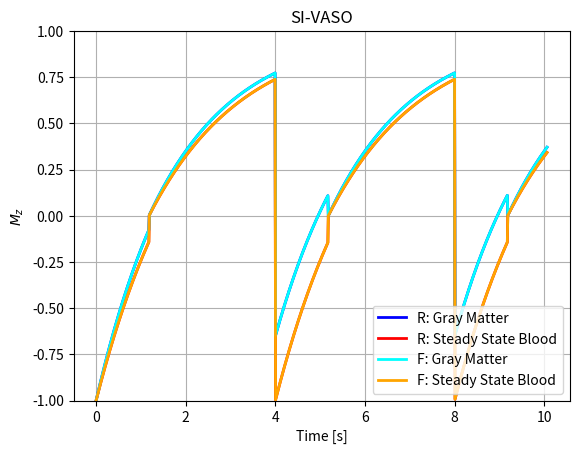

Reproduce this figure in Python.
""" [redacted] """

import numpy as np
import matplotlib.pyplot as plt


# =============================================================================
# Gray matter (direct translation of gnuplot conditions)
# =============================================================================
def stage1_gm(time, T1):
    """Compute Mz for condition: time < Ti."""
    t = time
    return 1 - 2 * np.exp(-t / T1)


def stage2_gm(time, T1, Ti):
    """Compute Mz for condition: time < Tr+Tr."""
    t = time - Ti
    return 1 - np.exp(-t / T1)


def stage3_gm(time, T1, Ti):
    """Compute Mz for condition: time < Tr+Tr+Ti."""
    t = time - 2*Tr
    return 1 - np.exp(-t / T1) * (1 - np.exp((-Tr) / T1) + 1)


def stage4_gm(time, T1, Ti):
    """Compute Mz for condition: time < Tr+Tr+Tr+Tr."""
    t = time - 2*Tr - Ti
    return 1 - np.exp(-t / T1)


def stage5_gm(time, T1, Ti):
    """Compute Mz for condition: time < Tr+Tr+Ti+Tr+Tr."""
    t = time - 4*Tr
    return 1 - np.exp(-t / T1) * (1 - np.exp((-Tr) / T1) + 1)


def stage6_gm(time, T1, Ti):
    """Compute Mz for condition: time < Tr+Tr+Tr+Tr+Tr+Tr."""
    t = time - 4*Tr - Ti
    return 1 - np.exp(-t / T1)


# =============================================================================
# Blood (direct translation of gnuplot conditions)
# =============================================================================
def stage1_blood(time, T1):
    """Compute Mz for condition: time < Ti."""
    t = time
    return 1 - 2 * np.exp(-t / T1)


def stage2_blood(time, T1, Ti):
    """Compute Mz for condition: time < Tr+Tr."""
    t = time - Ti
    return 1 - 1 * np.exp(-t / T1)


def stage3_blood(time, T1, Ti):
    """Compute Mz for condition: time < Tr+Tr+Ti."""
    t = time - 2*Tr
    return 1 - 2 * np.exp(-t / T1)


def stage4_blood(time, T1, Ti):
    """Compute Mz for condition: time < Tr+Tr+Tr+Tr."""
    t = time - 2*Tr - Ti
    return 1 - 1 * np.exp(-t / T1)


def stage5_blood(time, T1, Ti):
    """Compute Mz for condition: time < Tr+Tr+Tr+Tr+Ti."""
    t = time - 4*Tr
    return 1 - 2 * np.exp(-t / T1)


def stage6_blood(time, T1, Ti):
    """Compute Mz for condition: time < Tr+Tr+Tr+Tr+Tr+Tr."""
    t = time - 4*Tr - Ti
    return 1 - 1 * np.exp(-t / T1)


# =============================================================================
# Initial parameters (direct translation of gnuplot conditions)
# =============================================================================
T1csf = 5
T1gm = 1.9
T1b = 2.1  # steady state blood

Ti = 1.18
Ti2 = 1.7
Tr = 2.

x = 5 * Tr + 0.06
time = np.linspace(0, x, 1001)

# -----------------------------------------------------------------------------
# Compute plot data
# -----------------------------------------------------------------------------
signal1 = np.zeros(time.shape)
idx = time < Tr+Tr+Tr+Tr+Tr+Tr
signal1[idx] = stage6_gm(time[idx], T1gm, Ti)
idx = time < Tr+Tr+Ti+Tr+Tr
signal1[idx] = stage5_gm(time[idx], T1gm, Ti)
idx = time < Tr+Tr+Tr+Tr
signal1[idx] = stage4_gm(time[idx], T1gm, Ti)
idx = time < Tr+Tr+Ti
signal1[idx] = stage3_gm(time[idx], T1gm, Ti)
idx = time < Tr+Tr
signal1[idx] = stage2_gm(time[idx], T1gm, Ti)
idx = time < Ti
signal1[idx] = stage1_gm(time[idx], T1gm)

signal2 = np.zeros(time.shape)
idx = time < Tr+Tr+Tr+Tr+Tr+Tr
signal2[idx] = stage6_blood(time[idx], T1b, Ti)
idx = time < Tr+Tr+Tr+Tr+Ti
signal2[idx] = stage5_blood(time[idx], T1b, Ti)
idx = time < Tr+Tr+Tr+Tr
signal2[idx] = stage4_blood(time[idx], T1b, Ti)
idx = time < Tr+Tr+Ti
signal2[idx] = stage3_blood(time[idx], T1b, Ti)
idx = time < Tr+Tr
signal2[idx] = stage2_blood(time[idx], T1b, Ti)
idx = time < Ti
signal2[idx] = stage1_blood(time[idx], T1b)


# !!!!!!!!!!!!!!!!!!!!!!!!!!!!!!!!!!!!!!!!!!!!!!!!!!!!!!!!!!!!!!!!!!!!!!!!!!!!!
# [redacted]
# !!!!!!!!!!!!!!!!!!!!!!!!!!!!!!!!!!!!!!!!!!!!!!!!!!!!!!!!!!!!!!!!!!!!!!!!!!!!!
def Mz(time, M0_equi, M0_init, FA_rad, T1):
    """Longitudinal magnetization."""
    return M0_equi - (M0_equi - M0_init * np.cos(FA_rad)) * np.exp(-time/T1)


# Prepare condition array
cond = np.full(time.shape, 2)
idx1 = time % (Tr*2) <= Ti  # Stages after 180 deg pulse
cond[idx1] = 1

# =============================================================================
# Compute signal array
# =============================================================================
signal3 = np.zeros(time.shape)

# Prepare initial parameters
M0_equi = 1.  # This never changes
M0_init = 1.
for i, t in enumerate(time):
    t %= 2*Tr

    # -------------------------------------------------------------------------
    # Handle first signal separately
    # -------------------------------------------------------------------------
    if i == 0:
        signal3[i] = Mz(time=t, M0_equi=M0_equi, M0_init=M0_init,
                        FA_rad=np.deg2rad(180), T1=T1gm)

    # -------------------------------------------------------------------------
    # 180 degree pulse
    # -------------------------------------------------------------------------
    elif cond[i] == 1:
        if cond[i] != cond[i-1]:  # Update M0 upon condition switch
            M0_init = Mz(time=Tr, M0_equi=M0_equi, M0_init=M0_init,
                         FA_rad=np.deg2rad(90), T1=T1gm)
        signal3[i] = Mz(time=t, M0_equi=M0_equi, M0_init=M0_init,
                        FA_rad=np.deg2rad(180), T1=T1gm)

    # -------------------------------------------------------------------------
    # 90 degree pulse
    # -------------------------------------------------------------------------
    else:
        signal3[i] = Mz(time=t-Ti, M0_equi=M0_equi, M0_init=M0_init,
                        FA_rad=np.deg2rad(90), T1=T1gm)

# =============================================================================
# Compute signal array
# =============================================================================
signal4 = np.zeros(time.shape)

# Prepare initial parameters
M0_equi = 1.  # This never changes
M0_init = 1.
for i, t in enumerate(time):
    t %= 2*Tr

    # -------------------------------------------------------------------------
    # Handle first signal separately
    # -------------------------------------------------------------------------
    if i == 0:
        signal4[i] = Mz(time=t, M0_equi=M0_equi, M0_init=M0_init,
                        FA_rad=np.deg2rad(180), T1=T1b)

    # -------------------------------------------------------------------------
    # 180 degree pulse
    # -------------------------------------------------------------------------
    elif t < Ti:
        signal4[i] = Mz(time=t, M0_equi=M0_equi, M0_init=M0_init,
                        FA_rad=np.deg2rad(180), T1=T1b)

    # -------------------------------------------------------------------------
    # 90 degree pulse
    # -------------------------------------------------------------------------
    else:
        signal4[i] = Mz(time=t-Ti, M0_equi=M0_equi, M0_init=M0_init,
                        FA_rad=np.deg2rad(90), T1=T1b)


# =============================================================================
# Plotting
# =============================================================================
plt.plot(time, signal1, linewidth=2, color="blue")
plt.plot(time, signal2, linewidth=2, color="red")

plt.plot(time, signal3, linewidth=2, color="cyan")
plt.plot(time, signal4, linewidth=2, color="orange")

plt.title("SI-VASO")
plt.xlabel("Time [s]")
plt.ylabel(r"$M_z$")
plt.ylim([-1, 1])
plt.grid(True)
plt.legend(["R: Gray Matter", "R: Steady State Blood",
            "F: Gray Matter", "F: Steady State Blood"])

plt.show()
